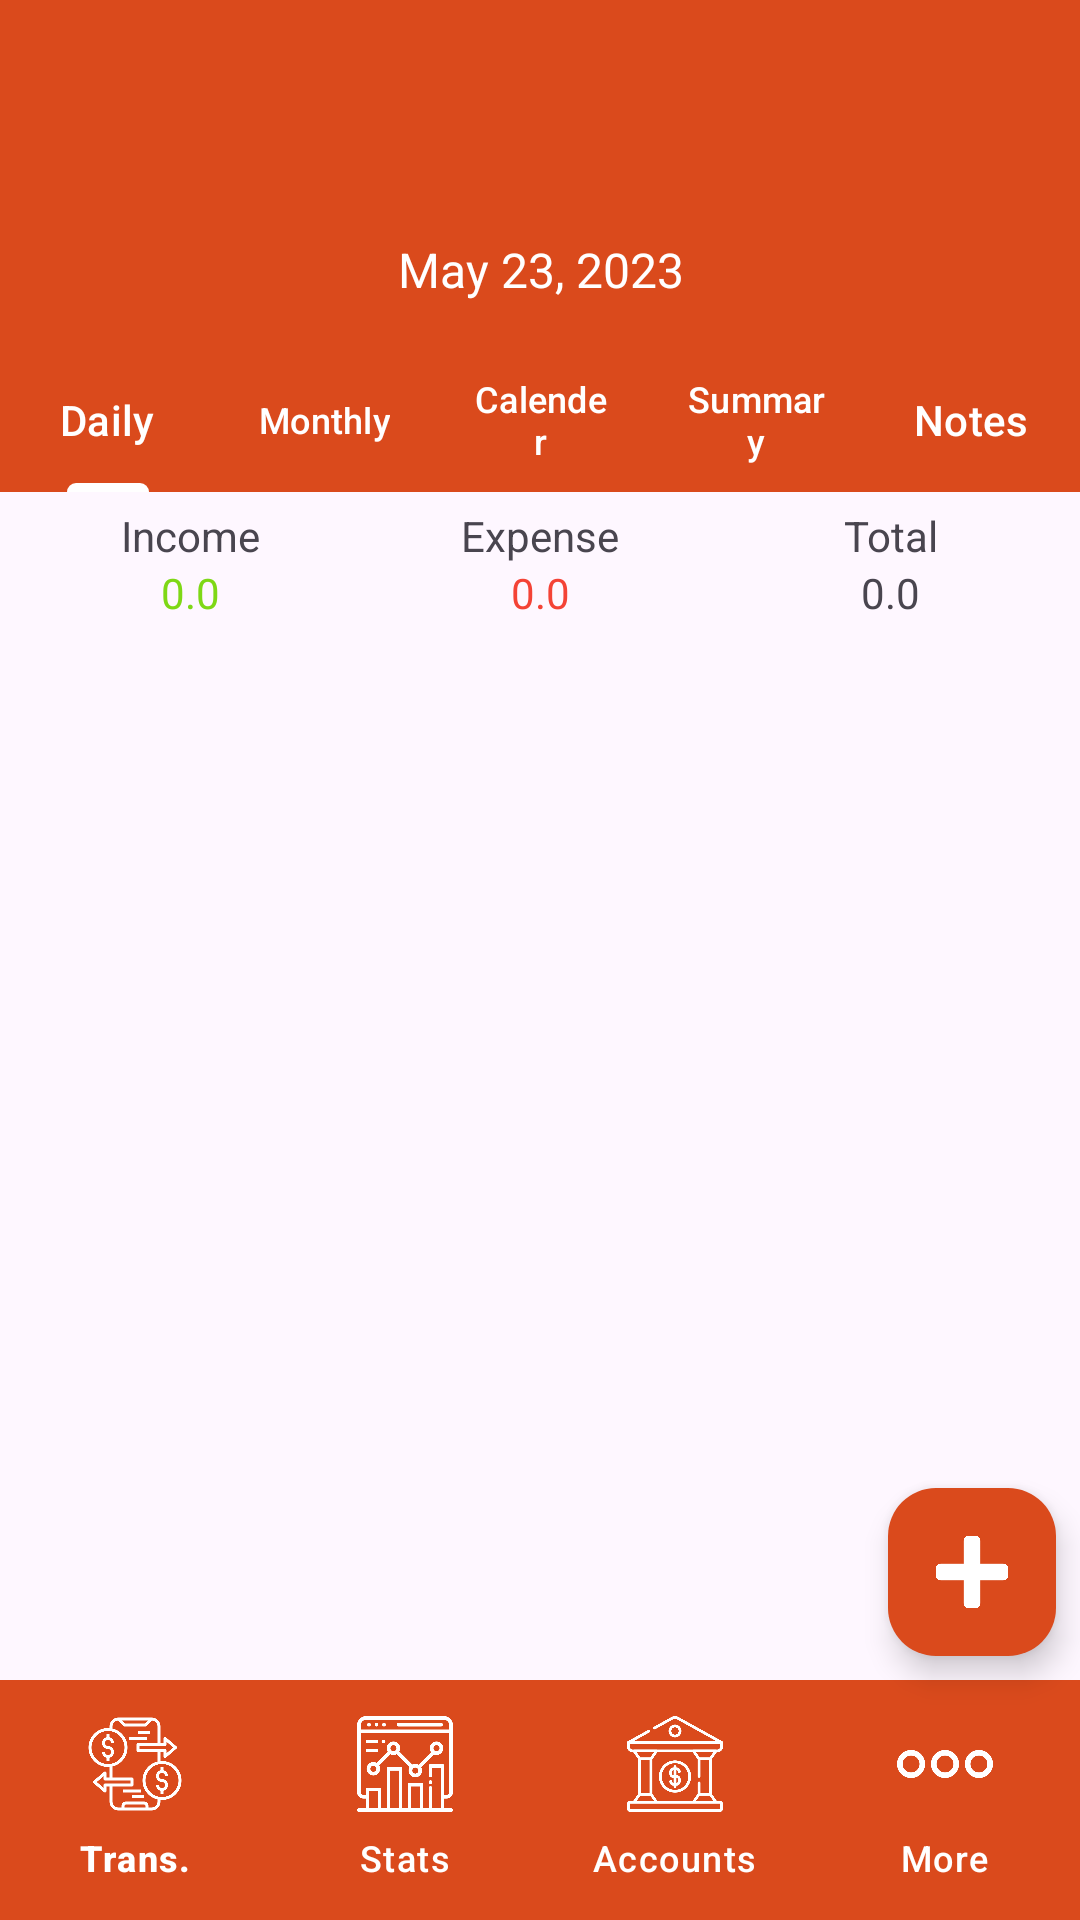

This screen was rendered from an Android layout file. Write that file and the resources it references.
<!-- AndroidManifest.xml: application theme Theme.E_management_Manager -->
<!-- res/layout/activity_main.xml -->
<?xml version="1.0" encoding="utf-8"?>
<androidx.constraintlayout.widget.ConstraintLayout xmlns:android="http://schemas.android.com/apk/res/android"
    xmlns:app="http://schemas.android.com/apk/res-auto"
    xmlns:tools="http://schemas.android.com/tools"
    android:layout_width="match_parent"
    android:layout_height="match_parent"
    tools:context=".MainActivity">

    <com.google.android.material.appbar.MaterialToolbar
        android:id="@+id/toolBar"
        android:layout_width="match_parent"
        android:layout_height="wrap_content"
        android:background="@color/orange"
        android:minHeight="?attr/actionBarSize"
        android:theme="?attr/actionBarTheme"
        app:layout_constraintEnd_toEndOf="parent"
        app:layout_constraintStart_toStartOf="parent"
        app:layout_constraintTop_toTopOf="parent"
        app:titleTextColor="@color/white"/>

    <LinearLayout
        android:id="@+id/linearLayout"
        android:layout_width="match_parent"
        android:layout_height="wrap_content"
        android:background="@color/orange"
        android:gravity="center"
        android:orientation="horizontal"
        android:padding="15dp"
        app:layout_constraintTop_toBottomOf="@+id/toolBar">

        <ImageView
            android:id="@+id/previousDate"
            android:layout_width="20dp"

            android:layout_height="22dp"
            android:background="@color/orange"
            android:rotation="180"
            android:src="@drawable/backbtn" />

        <TextView
            android:id="@+id/currentDate"
            android:layout_width="wrap_content"
            android:layout_height="wrap_content"
            android:layout_weight="1"
            android:gravity="center"
            android:text="May 23, 2023"
            android:textColor="#FFFFFF"
            android:textSize="16sp" />

        <ImageView
            android:id="@+id/nextDate"
            android:layout_width="20dp"
            android:layout_height="22dp"
            app:srcCompat="@drawable/backbtn" />
    </LinearLayout>

    <com.google.android.material.tabs.TabLayout
        android:id="@+id/tabLayout2"
        android:layout_width="match_parent"
        android:layout_height="wrap_content"
        android:background="@color/orange"
        app:layout_constraintEnd_toEndOf="parent"
        app:layout_constraintStart_toStartOf="parent"
        app:layout_constraintTop_toBottomOf="@+id/linearLayout"
        app:tabIndicatorColor="@color/white"
        app:tabTextColor="@color/white">

        <com.google.android.material.tabs.TabItem
            android:layout_width="wrap_content"
            android:layout_height="wrap_content"
            android:text="Daily" />

        <com.google.android.material.tabs.TabItem
            android:layout_width="wrap_content"
            android:layout_height="wrap_content"
            android:text="Monthly" />

        <com.google.android.material.tabs.TabItem
            android:layout_width="wrap_content"
            android:layout_height="wrap_content"
            android:background="@color/orange"
            android:text="Calender" />

        <com.google.android.material.tabs.TabItem
            android:layout_width="wrap_content"
            android:layout_height="wrap_content"
            android:text="Summary" />

        <com.google.android.material.tabs.TabItem
            android:layout_width="wrap_content"
            android:layout_height="wrap_content"
            android:text="Notes" />
    </com.google.android.material.tabs.TabLayout>

    <LinearLayout
        android:layout_width="match_parent"
        android:layout_height="wrap_content"
        android:orientation="horizontal"
        android:padding="5dp"
        app:layout_constraintEnd_toEndOf="parent"
        app:layout_constraintStart_toStartOf="parent"
        app:layout_constraintTop_toBottomOf="@+id/tabLayout2">

        <LinearLayout
            android:layout_width="match_parent"
            android:layout_height="match_parent"
            android:layout_weight="1"
            android:orientation="vertical">

            <TextView
                android:id="@+id/textView1"
                android:layout_width="match_parent"
                android:layout_height="wrap_content"
                android:gravity="center"
                android:text="Income" />

            <TextView
                android:id="@+id/textView2"
                android:layout_width="match_parent"
                android:layout_height="wrap_content"
                android:gravity="center"
                android:text="0.0"
                android:textColor="#7ED816" />
        </LinearLayout>

        <LinearLayout
            android:layout_width="match_parent"
            android:layout_height="match_parent"
            android:layout_weight="1"
            android:orientation="vertical">

            <TextView
                android:id="@+id/textView3"
                android:layout_width="match_parent"
                android:layout_height="wrap_content"
                android:gravity="center"
                android:text="Expense" />

            <TextView
                android:id="@+id/textView4"
                android:layout_width="match_parent"
                android:layout_height="wrap_content"
                android:gravity="center"
                android:text="0.0"
                android:textColor="#F44336" />
        </LinearLayout>

        <LinearLayout
            android:layout_width="match_parent"
            android:layout_height="match_parent"
            android:layout_weight="1"
            android:orientation="vertical">

            <TextView
                android:id="@+id/textView5"
                android:layout_width="match_parent"
                android:layout_height="wrap_content"
                android:gravity="center"
                android:text="Total" />

            <TextView
                android:id="@+id/textView6"
                android:layout_width="match_parent"
                android:layout_height="wrap_content"
                android:gravity="center"
                android:text="0.0" />
        </LinearLayout>
    </LinearLayout>

    <com.google.android.material.bottomnavigation.BottomNavigationView
        android:id="@+id/bottomNavigationView"
        android:layout_width="match_parent"
        android:layout_height="wrap_content"
        android:background="@color/orange"
        app:itemActiveIndicatorStyle="@style/App.CustomIndicator"
        app:itemIconSize="32dp"
        app:itemIconTint="@color/white"
        app:itemTextColor="@color/white"
        app:labelVisibilityMode="labeled"
        app:layout_constraintBottom_toBottomOf="parent"
        app:layout_constraintEnd_toEndOf="parent"
        app:layout_constraintHorizontal_bias="0.0"
        app:layout_constraintStart_toStartOf="parent"
        app:menu="@menu/bottom_menu" />

    <com.google.android.material.floatingactionbutton.FloatingActionButton
        android:id="@+id/floatingActionButton"
        android:layout_width="wrap_content"
        android:layout_height="wrap_content"
        android:layout_marginEnd="8dp"
        android:layout_marginBottom="8dp"
        android:clickable="true"
        app:backgroundTint="@color/orange"
        app:layout_constraintBottom_toTopOf="@+id/bottomNavigationView"
        app:layout_constraintEnd_toEndOf="parent"
        app:srcCompat="@drawable/add"
        app:tint="@color/white" />


</androidx.constraintlayout.widget.ConstraintLayout>
<!-- resources referenced by this layout -->
<resources>
  <color name="orange">#DA4A1C</color>
  <color name="white">#FFFFFFFF</color>
  <!-- drawable add: png bitmap (drawable, 5650 bytes) -->
  <style name="App.CustomIndicator" parent="Widget.Material3.BottomNavigationView.ActiveIndicator">
          <item name="android:color">@color/orangeDark</item>
      </style>
  <style name="Theme.E_management_Manager" parent="Base.Theme.E_management_Manager" />
  <color name="orangeDark">#BE3003</color>
  <style name="Base.Theme.E_management_Manager" parent="Theme.Material3.DayNight.NoActionBar">
          
          
          <item name="colorPrimary">@color/orange</item>
      </style>
</resources>
